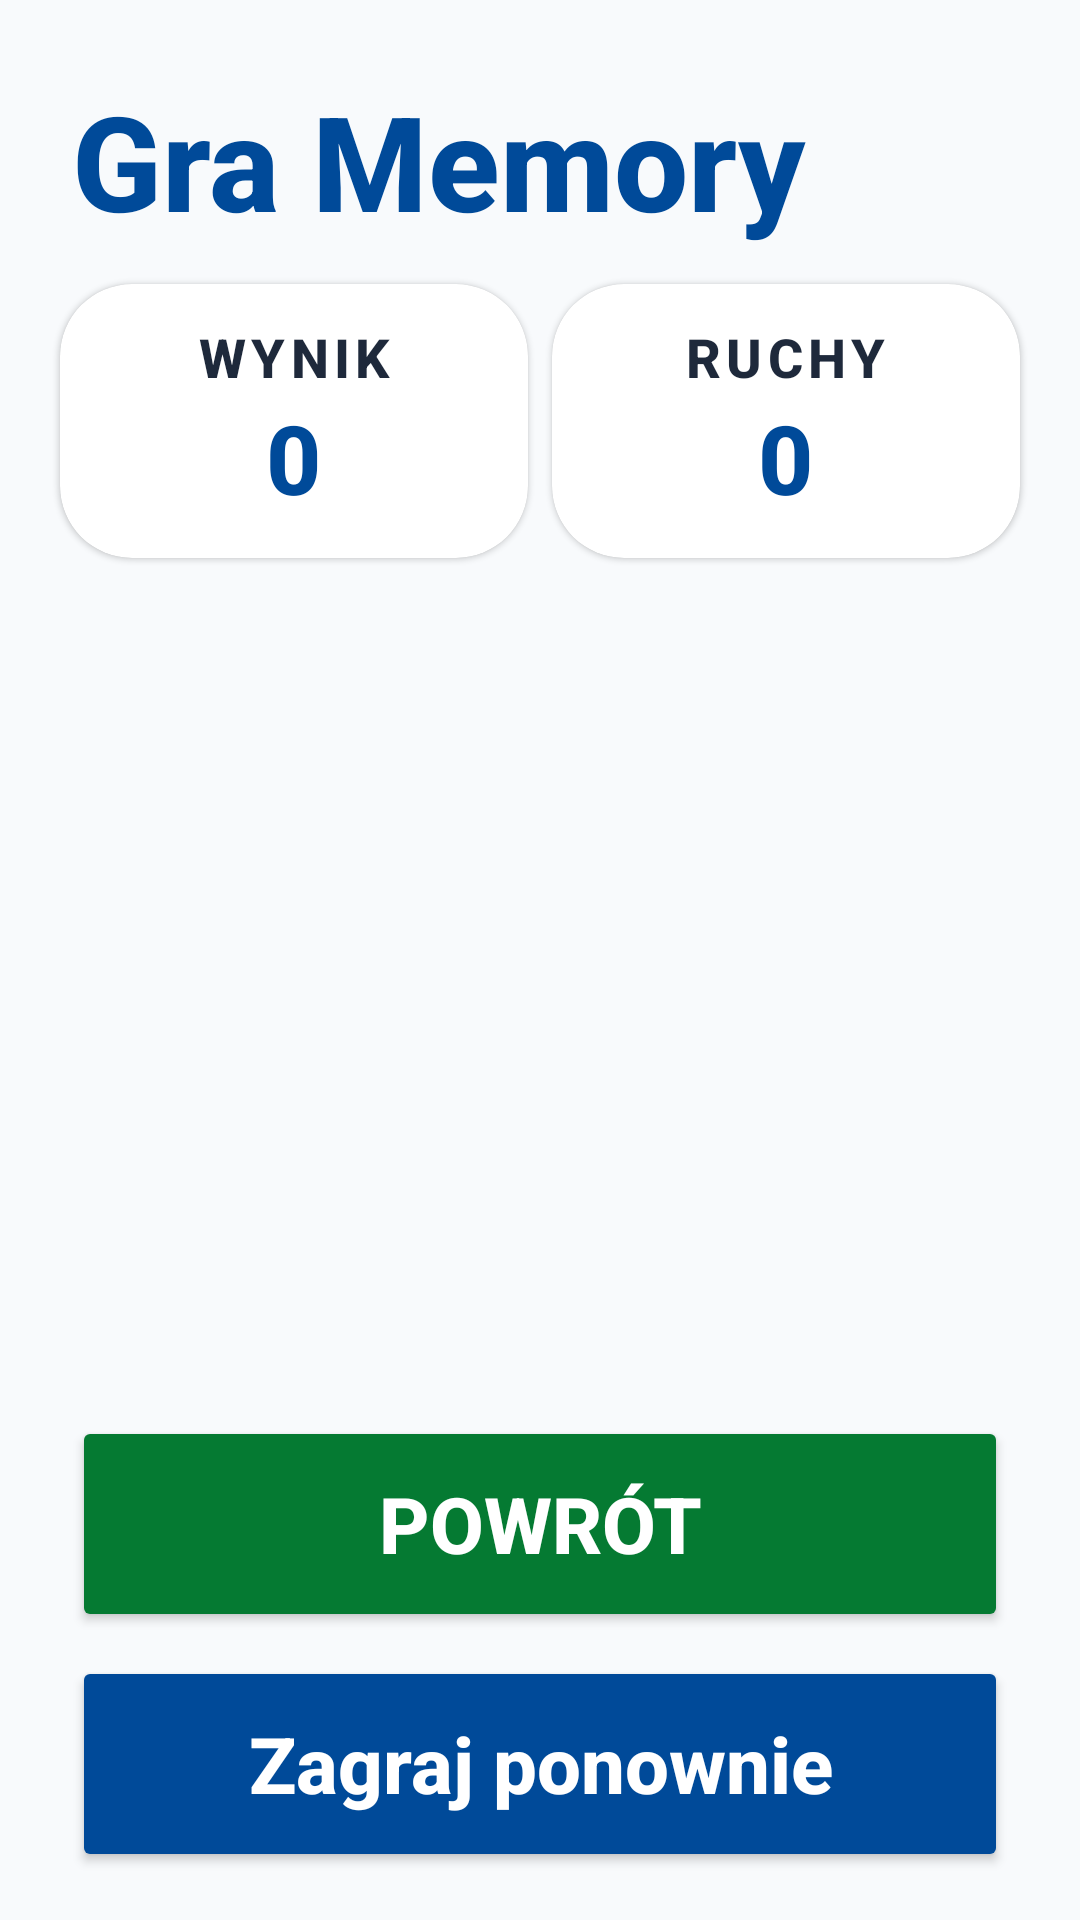

This screen was rendered from an Android layout file. Write that file and the resources it references.
<!-- AndroidManifest.xml: application theme Theme.Fitnessapp -->
<!-- res/layout/activity_memory_game.xml -->
<?xml version="1.0" encoding="utf-8"?>
<androidx.constraintlayout.widget.ConstraintLayout xmlns:android="http://schemas.android.com/apk/res/android"
 xmlns:app="http://schemas.android.com/apk/res-auto"
 android:layout_width="match_parent"
 android:layout_height="match_parent"
 android:paddingTop="24dp">

 <TextView
 android:id="@+id/tv_title"
 android:layout_width="0dp"
 android:layout_height="wrap_content"
 android:layout_marginStart="24dp"
 android:layout_marginEnd="24dp"
 android:text="@string/memory_title"
 android:textColor="#004A99"
 android:textSize="44sp"
 android:textStyle="bold"
 app:layout_constraintStart_toStartOf="parent"
 app:layout_constraintEnd_toEndOf="parent"
 app:layout_constraintTop_toTopOf="parent" />

 
 <LinearLayout
 android:id="@+id/stats_container"
 android:layout_width="0dp"
 android:layout_height="wrap_content"
 android:layout_marginTop="8dp"
 android:paddingHorizontal="16dp"
 android:orientation="horizontal"
 app:layout_constraintStart_toStartOf="parent"
 app:layout_constraintEnd_toEndOf="parent"
 app:layout_constraintTop_toBottomOf="@id/tv_title">

 <androidx.cardview.widget.CardView
 android:layout_width="0dp"
 android:layout_height="wrap_content"
 android:layout_weight="1"
 android:layout_margin="4dp"
 app:cardCornerRadius="24dp"
 app:cardElevation="1dp"
 app:cardBackgroundColor="@color/white">
 <LinearLayout
 android:layout_width="match_parent"
 android:layout_height="wrap_content"
 android:orientation="vertical"
 android:padding="12dp"
 android:gravity="center">
 <TextView
 android:layout_width="wrap_content"
 android:layout_height="wrap_content"
 android:text="@string/score_title"
 android:textColor="#1E293B"
 android:textSize="18sp"
 android:textStyle="bold"
 android:letterSpacing="0.1" />
 <TextView
 android:id="@+id/tv_score"
 android:layout_width="wrap_content"
 android:layout_height="wrap_content"
  android:text="@string/memory_score"
  android:textColor="#004A99"
  android:textSize="32sp"
  android:textStyle="bold" />
  </LinearLayout>
  </androidx.cardview.widget.CardView>

  <androidx.cardview.widget.CardView
  android:layout_width="0dp"
  android:layout_height="wrap_content"
  android:layout_weight="1"
  android:layout_margin="4dp"
  app:cardCornerRadius="24dp"
  app:cardElevation="1dp"
  app:cardBackgroundColor="@color/white">
  <LinearLayout
  android:layout_width="match_parent"
  android:layout_height="wrap_content"
  android:orientation="vertical"
  android:padding="12dp"
  android:gravity="center">
  <TextView
  android:layout_width="wrap_content"
  android:layout_height="wrap_content"
  android:text="@string/moves_title"
  android:textColor="#1E293B"
  android:textSize="18sp"
  android:textStyle="bold"
  android:letterSpacing="0.1" />
  <TextView
  android:id="@+id/tv_moves"
  android:layout_width="wrap_content"
  android:layout_height="wrap_content"
  android:text="@string/memory_moves"
  android:textColor="#004A99"
  android:textSize="32sp"
  android:textStyle="bold" />
 </LinearLayout>
 </androidx.cardview.widget.CardView>
 </LinearLayout>

 <androidx.recyclerview.widget.RecyclerView
 android:id="@+id/rv_cards"
 android:layout_width="0dp"
 android:layout_height="0dp"
 android:layout_marginHorizontal="12dp"
 android:layout_marginTop="8dp"
 android:layout_marginBottom="8dp"
 android:clipToPadding="false"
 android:padding="2dp"
 android:overScrollMode="never"
 android:scrollbars="none"
 app:layout_constraintStart_toStartOf="parent"
 app:layout_constraintEnd_toEndOf="parent"
 app:layout_constraintBottom_toTopOf="@id/btn_back"
 app:layout_constraintTop_toBottomOf="@id/stats_container" />

 <Button
 android:id="@+id/btn_back"
 android:layout_width="0dp"
 android:layout_height="72dp"
 android:layout_marginHorizontal="24dp"
 android:layout_marginBottom="8dp"
 android:backgroundTint="#057A32"
 android:text="@string/back_button"
 android:textAllCaps="false"
 android:textColor="@color/white"
 android:textSize="26sp"
 android:fontFamily="sans-serif-medium"
 android:textStyle="bold"
 app:icon="@drawable/ic_back"
 app:iconGravity="textStart"
 app:iconTint="@color/white"
 app:cornerRadius="16dp"
 app:layout_constraintStart_toStartOf="parent"
 app:layout_constraintEnd_toEndOf="parent"
 app:layout_constraintBottom_toTopOf="@id/btn_restart" />

 <Button
 android:id="@+id/btn_restart"
 android:layout_width="0dp"
 android:layout_height="72dp"
 android:layout_marginHorizontal="24dp"
 android:layout_marginBottom="16dp"
 android:backgroundTint="#004A99"
 android:text="@string/play_again_btn"
 android:textAllCaps="false"
 android:textColor="@color/white"
 android:textSize="26sp"
 android:fontFamily="sans-serif-medium"
 android:textStyle="bold"
 app:icon="@drawable/ic_chat"
 app:iconGravity="textStart"
 app:iconTint="@color/white"
 app:cornerRadius="16dp"
 app:layout_constraintStart_toStartOf="parent"
 app:layout_constraintEnd_toEndOf="parent"
 app:layout_constraintBottom_toBottomOf="parent" />

</androidx.constraintlayout.widget.ConstraintLayout>
<!-- resources referenced by this layout -->
<resources>
  <color name="white">#FFFFFFFF</color>
  <string name="back_button">POWRÓT</string>
  <string name="memory_moves">0</string>
  <string name="memory_score">0</string>
  <string name="memory_title">Gra Memory</string>
  <string name="moves_title">RUCHY</string>
  <string name="play_again_btn">Zagraj ponownie</string>
  <string name="score_title">WYNIK</string>
  <style name="Theme.Fitnessapp" parent="Base.Theme.Fitnessapp" />
  <style name="Base.Theme.Fitnessapp" parent="Theme.Material3.Light.NoActionBar">
          
          <item name="android:fontFamily">sans-serif-medium</item>
          <item name="android:textAllCaps">false</item>
          <item name="android:textColor">#0F172A</item>
          <item name="android:windowBackground">#F8FAFC</item>
      </style>
</resources>
